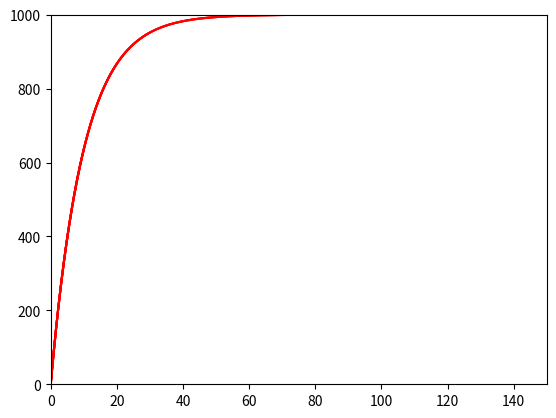

This figure's Python source:
from __future__ import print_function
"""
Created on Wed Apr 22 15:53:00 2015

Charging and discharging curves for passive membrane patch
[redacted]

[redacted]
"""

import numpy as np
import matplotlib.pyplot as plt

# input current
I = 10 # nA

# capacitance and leak resistance

C = 0.1 # nF
R = 100 # M ohms
tau = R*C # = 0.1*100 nF-Mohms = 100*100 pF Mohms = 10 ms
print('C = %.3f nF' % C)
print('R = %.3f M ohms' % R)
print('tau = %.3f ms' % tau)
print('(Theoretical)')

# membrane potential equation dV/dt = - V/RC + I/C

tstop = 150 # ms
#t_turn_off_I = 0.6
t_turn_off_I = 1.0

V_inf = I*R # peak V (in mV)
tau = 0 # experimental (ms)

h = 0.2 # ms (step size)

V = 0 # mV
V_trace = [V] # mV

for t in np.arange(h, tstop, h):

   # Euler method: V(t+h) = V(t) + h*dV/dt
   V = V +h*(- (V/(R*C)) + (I/C))

   # Verify membrane time constant
   if (not tau and (V > 0.6321*V_inf)):
     tau = t
     print('tau = %.3f ms' % tau)
     print('(Experimental)')


   # Stop current injection
   if t >= t_turn_off_I*tstop:
     I = 0

   V_trace += [V]
   if t % 10 == 0:
       plt.plot(np.arange(0,t+h, h), V_trace, color='r')
       plt.xlim(0, tstop)
       plt.ylim(0, V_inf)
       plt.draw()

print('max(V_trace)', max(V_trace))
plt.show()
